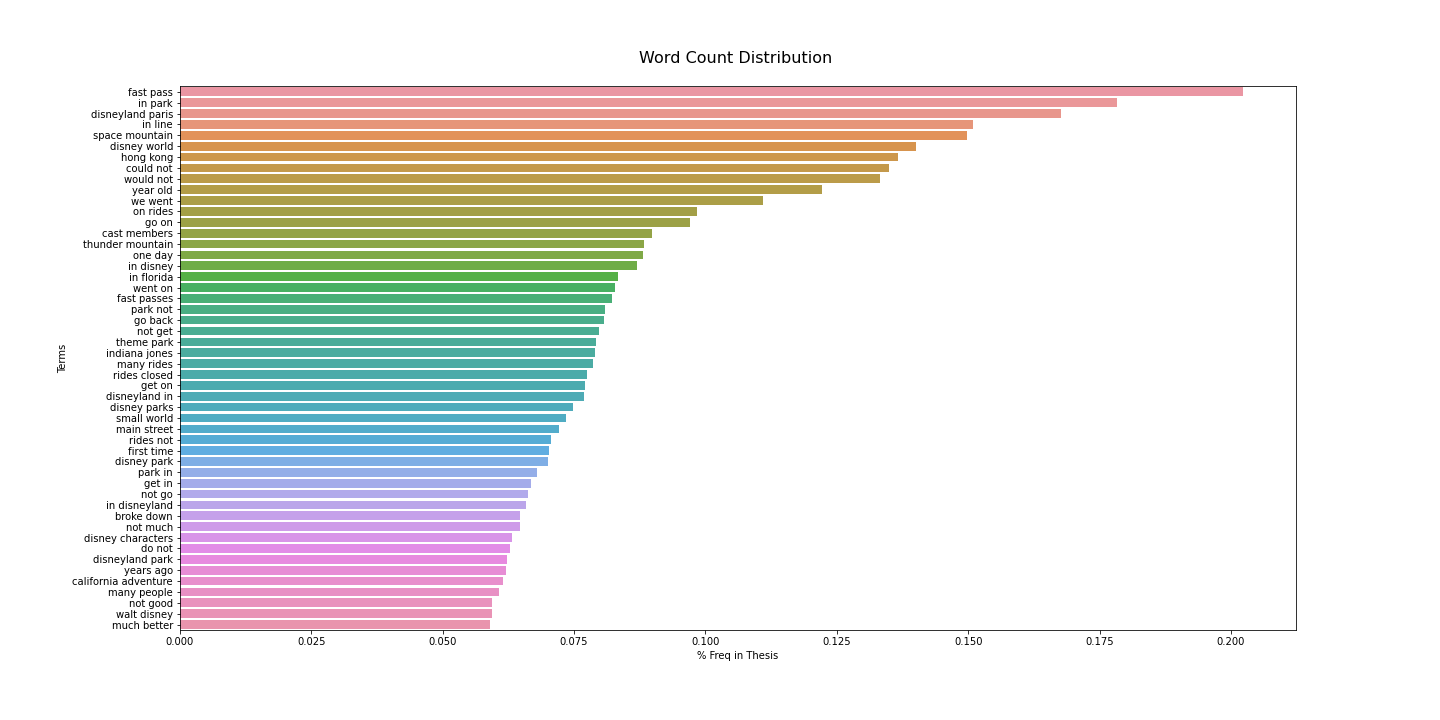

The table this chart was drawn from, first rows:
, Terms, % Freq in Thesis
73963, fast pass, 0.2023
100811, in park, 0.1782
55325, disneyland paris, 0.1676
100562, in line, 0.151
192119, space mountain, 0.1498
54685, disney world, 0.14
94685, hong kong, 0.1367
44101, could not, 0.1349
234321, would not, 0.1332
235145, year old, 0.1222
227611, we went, 0.1109
141489, on rides, 0.09846
85981, go on, 0.09698
33271, cast members, 0.08986
207715, thunder mountain, 0.08838
142127, one day, 0.08808
100074, in disney, 0.0869
100270, in florida, 0.08334
229341, went on, 0.08274
73965, fast passes, 0.08215
151103, park not, 0.08096
85674, go back, 0.08067
135947, not get, 0.07978
203766, theme park, 0.07918
102126, indiana jones, 0.07889
121834, many rides, 0.07859
174826, rides closed, 0.07741
84197, get on, 0.07711
55145, disneyland in, 0.07681
54298, disney parks, 0.07474
189208, small world, 0.07355
119871, main street, 0.07207
175285, rides not, 0.07058
77164, first time, 0.07029
54296, disney park, 0.06999
150888, park in, 0.06792
84087, get in, 0.06673
135954, not go, 0.06614
100075, in disneyland, 0.06584
28695, broke down, 0.06465
136260, not much, 0.06465
53715, disney characters, 0.06317
56555, do not, 0.06287
55327, disneyland park, 0.06228
235284, years ago, 0.06198
31089, california adventure, 0.06139
121801, many people, 0.0608
135957, not good, 0.05931
224931, walt disney, 0.05931
129939, much better, 0.05902
